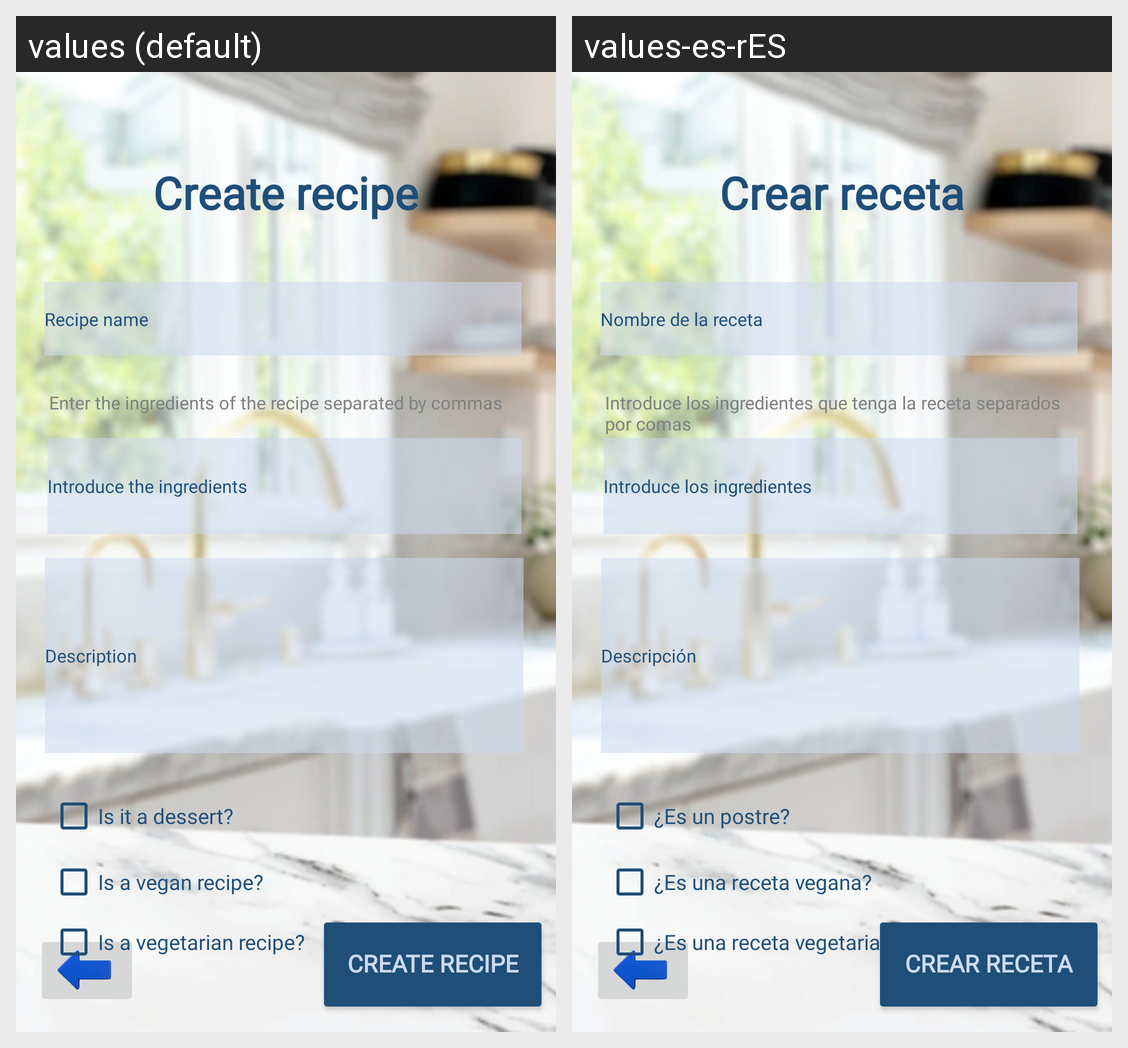

Here is an Android app screen in its default locale and in the app's own translations. Write out the translated-string differences for the strings that appear on this screen.
Android screen res/layout/activity_crear_receta.xml rendered under 2 locales, left to right: values (default), values-es-rES. Device: Nexus 5 (rendered at 1080×1920; each locale shown at half size, 540×960, under a caption strip naming it); theme Theme.Wimk.
Strings drawn on this screen, with the default value and each locale's value (text and hints the layout hard-codes, and strings that could not be matched under every locale, appear in the picture but are not listed):

CrearRece
  values: Create recipe
  values-es-rES: Crear receta

NombreRece
  values: Recipe name
  values-es-rES: Nombre de la receta

instruccionesIngredientes
  values: Enter the ingredients of the recipe separated by commas
  values-es-rES: Introduce los ingredientes que tenga la receta separados por comas

Introduceingre
  values: Introduce the ingredients
  values-es-rES: Introduce los ingredientes

Postre
  values: Is it a dessert?
  values-es-rES: ¿Es un postre?

ReceVega
  values: Is a vegan recipe?
  values-es-rES: ¿Es una receta vegana?

ReceVege
  values: Is a vegetarian recipe?
  values-es-rES: ¿Es una receta vegetariana?

Descripcion
  values: Description
  values-es-rES: Descripción
